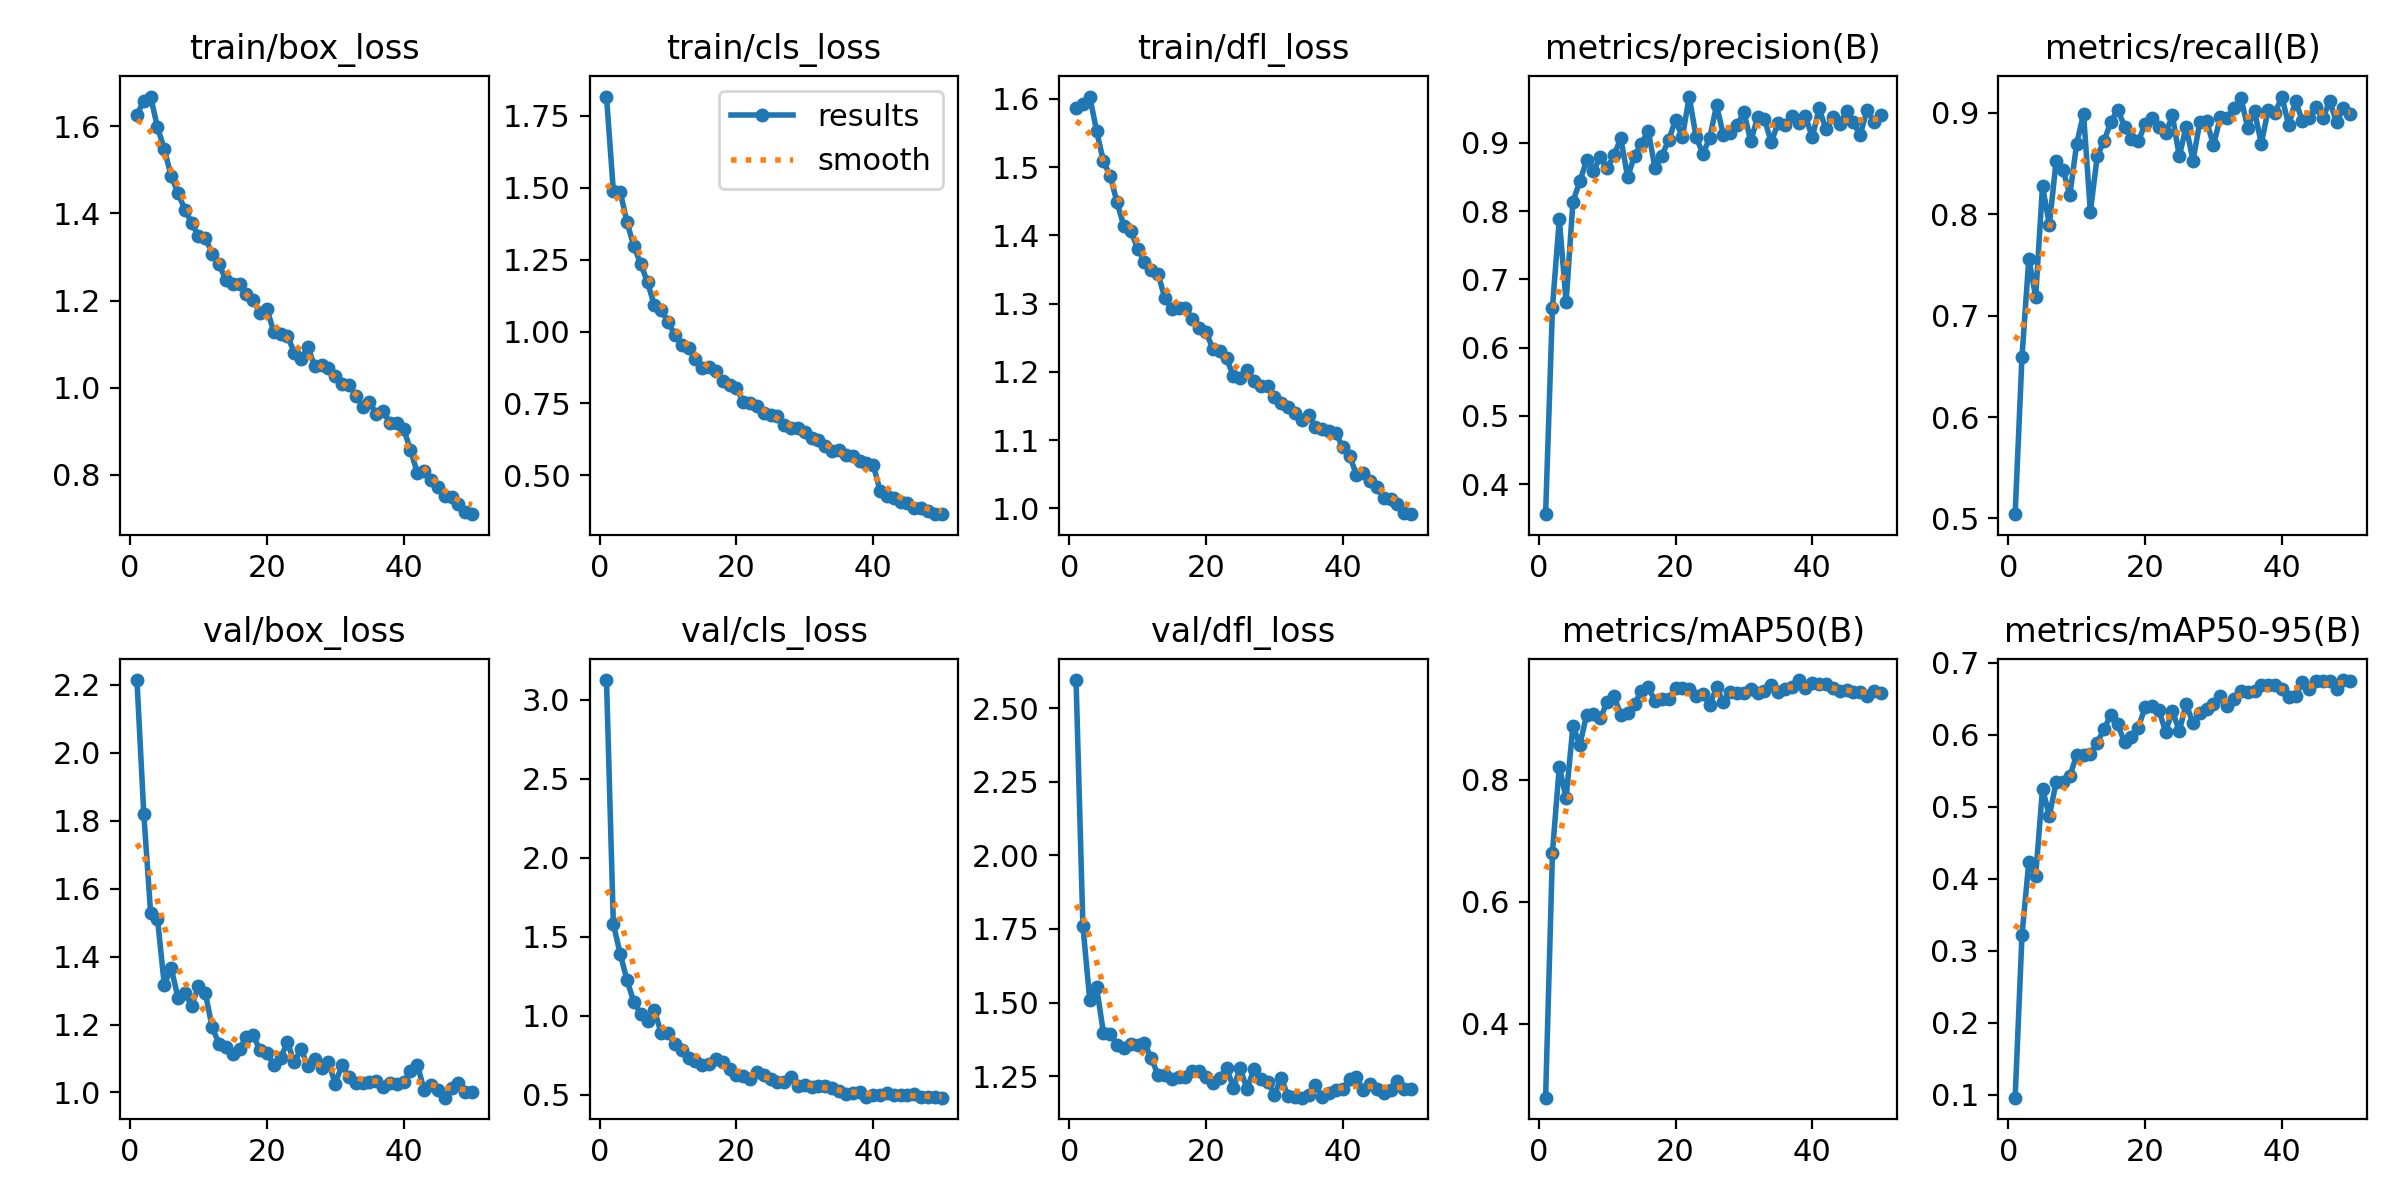

Source data for this figure (header and first rows):
epoch, train/box_loss, train/cls_loss, train/dfl_loss, metrics/precision(B), metrics/recall(B), metrics/mAP50(B), metrics/mAP50-95(B), val/box_loss, val/cls_loss, val/dfl_loss, lr/pg0, lr/pg1, lr/pg2
1, 1.626, 1.816, 1.587, 0.356, 0.5042, 0.2788, 0.09592, 2.214, 3.124, 2.595, 0.0006638, 0.0006638, 0.0006638
2, 1.659, 1.489, 1.593, 0.6588, 0.6597, 0.6808, 0.3217, 1.82, 1.581, 1.761, 0.001304, 0.001304, 0.001304
3, 1.668, 1.486, 1.603, 0.7883, 0.7563, 0.8219, 0.4236, 1.528, 1.391, 1.509, 0.001918, 0.001918, 0.001918
4, 1.597, 1.379, 1.553, 0.667, 0.7185, 0.7707, 0.4043, 1.512, 1.224, 1.552, 0.001881, 0.001881, 0.001881
5, 1.548, 1.296, 1.509, 0.8138, 0.8277, 0.8886, 0.525, 1.317, 1.086, 1.398, 0.001842, 0.001842, 0.001842
6, 1.485, 1.235, 1.487, 0.8437, 0.7899, 0.8574, 0.4876, 1.368, 1.012, 1.394, 0.001802, 0.001802, 0.001802
7, 1.448, 1.171, 1.448, 0.8742, 0.8529, 0.9068, 0.5342, 1.279, 0.9658, 1.357, 0.001762, 0.001762, 0.001762
8, 1.408, 1.091, 1.413, 0.8589, 0.8439, 0.9075, 0.5339, 1.293, 1.036, 1.344, 0.001723, 0.001723, 0.001723
9, 1.378, 1.076, 1.406, 0.8798, 0.8193, 0.9009, 0.5421, 1.256, 0.8883, 1.36, 0.001683, 0.001683, 0.001683
10, 1.347, 1.033, 1.381, 0.8632, 0.8698, 0.9281, 0.5726, 1.313, 0.889, 1.355, 0.001644, 0.001644, 0.001644
11, 1.344, 0.9891, 1.361, 0.8816, 0.8992, 0.937, 0.5721, 1.292, 0.8205, 1.363, 0.001604, 0.001604, 0.001604
12, 1.308, 0.9541, 1.349, 0.9066, 0.8025, 0.9066, 0.5728, 1.191, 0.7814, 1.311, 0.001564, 0.001564, 0.001564
13, 1.284, 0.9417, 1.343, 0.8496, 0.8571, 0.9094, 0.5892, 1.144, 0.7286, 1.254, 0.001525, 0.001525, 0.001525
14, 1.247, 0.9038, 1.308, 0.8812, 0.8727, 0.9245, 0.6078, 1.133, 0.7104, 1.254, 0.001485, 0.001485, 0.001485
15, 1.237, 0.8716, 1.292, 0.8983, 0.8911, 0.9459, 0.6278, 1.113, 0.6844, 1.241, 0.001446, 0.001446, 0.001446
16, 1.239, 0.8751, 1.293, 0.9181, 0.9034, 0.9517, 0.6146, 1.128, 0.693, 1.248, 0.001406, 0.001406, 0.001406
17, 1.215, 0.863, 1.293, 0.8631, 0.8865, 0.9296, 0.5895, 1.164, 0.7271, 1.249, 0.001366, 0.001366, 0.001366
18, 1.201, 0.8278, 1.277, 0.8814, 0.8741, 0.9328, 0.5971, 1.168, 0.7071, 1.266, 0.001327, 0.001327, 0.001327
19, 1.171, 0.8129, 1.264, 0.9042, 0.872, 0.9324, 0.6097, 1.124, 0.6604, 1.267, 0.001287, 0.001287, 0.001287
20, 1.181, 0.8029, 1.259, 0.9338, 0.889, 0.9514, 0.6383, 1.115, 0.6262, 1.247, 0.001248, 0.001248, 0.001248
21, 1.128, 0.7569, 1.234, 0.9084, 0.895, 0.9507, 0.6405, 1.082, 0.6191, 1.228, 0.001208, 0.001208, 0.001208
22, 1.123, 0.7532, 1.231, 0.9679, 0.8863, 0.9498, 0.6347, 1.101, 0.5968, 1.243, 0.001168, 0.001168, 0.001168
23, 1.119, 0.7427, 1.22, 0.9089, 0.88, 0.9384, 0.6045, 1.148, 0.643, 1.279, 0.001129, 0.001129, 0.001129
24, 1.081, 0.7162, 1.194, 0.8841, 0.8975, 0.9407, 0.6328, 1.089, 0.6223, 1.211, 0.001089, 0.001089, 0.001089
25, 1.067, 0.7104, 1.191, 0.9071, 0.8571, 0.9232, 0.6054, 1.128, 0.6015, 1.276, 0.00105, 0.00105, 0.00105
26, 1.093, 0.7055, 1.203, 0.9552, 0.8865, 0.9519, 0.6428, 1.077, 0.5767, 1.207, 0.00101, 0.00101, 0.00101
27, 1.049, 0.6738, 1.186, 0.9112, 0.8529, 0.9271, 0.6163, 1.099, 0.5817, 1.273, 0.0009704, 0.0009704, 0.0009704
28, 1.051, 0.6664, 1.179, 0.9143, 0.8908, 0.9436, 0.6305, 1.073, 0.6108, 1.242, 0.0009308, 0.0009308, 0.0009308
29, 1.045, 0.6661, 1.18, 0.9259, 0.8921, 0.9422, 0.6362, 1.089, 0.5514, 1.231, 0.0008912, 0.0008912, 0.0008912
30, 1.027, 0.6509, 1.163, 0.9451, 0.8681, 0.9429, 0.643, 1.026, 0.5587, 1.187, 0.0008516, 0.0008516, 0.0008516
31, 1.009, 0.6301, 1.155, 0.9026, 0.896, 0.9491, 0.6533, 1.082, 0.5483, 1.244, 0.000812, 0.000812, 0.000812
32, 1.006, 0.6243, 1.148, 0.9373, 0.895, 0.9434, 0.6393, 1.046, 0.556, 1.182, 0.0007724, 0.0007724, 0.0007724
33, 0.9817, 0.6011, 1.14, 0.9349, 0.9045, 0.946, 0.6497, 1.027, 0.5572, 1.179, 0.0007328, 0.0007328, 0.0007328
34, 0.9566, 0.5858, 1.13, 0.9008, 0.9153, 0.9561, 0.6604, 1.027, 0.544, 1.177, 0.0006932, 0.0006932, 0.0006932
35, 0.9666, 0.5896, 1.137, 0.9294, 0.8857, 0.9435, 0.66, 1.032, 0.52, 1.187, 0.0006536, 0.0006536, 0.0006536
36, 0.9401, 0.5698, 1.119, 0.9266, 0.9019, 0.9488, 0.6613, 1.035, 0.5017, 1.221, 0.000614, 0.000614, 0.000614
37, 0.9462, 0.5665, 1.117, 0.9389, 0.8698, 0.9519, 0.6685, 1.016, 0.5087, 1.178, 0.0005744, 0.0005744, 0.0005744
38, 0.9189, 0.549, 1.113, 0.9286, 0.9034, 0.9639, 0.6698, 1.026, 0.518, 1.194, 0.0005348, 0.0005348, 0.0005348
39, 0.9179, 0.544, 1.111, 0.9386, 0.9, 0.9511, 0.6686, 1.025, 0.4869, 1.205, 0.0004952, 0.0004952, 0.0004952
40, 0.9054, 0.5372, 1.089, 0.9084, 0.9162, 0.9593, 0.6641, 1.031, 0.4964, 1.206, 0.0004556, 0.0004556, 0.0004556
41, 0.8565, 0.4475, 1.077, 0.9505, 0.8879, 0.9568, 0.6524, 1.063, 0.4999, 1.241, 0.000416, 0.000416, 0.000416
42, 0.8049, 0.4283, 1.05, 0.9198, 0.9118, 0.9566, 0.6539, 1.082, 0.5072, 1.247, 0.0003764, 0.0003764, 0.0003764
43, 0.8099, 0.4224, 1.053, 0.9382, 0.8923, 0.9502, 0.6728, 1.007, 0.4946, 1.201, 0.0003368, 0.0003368, 0.0003368
44, 0.7875, 0.4093, 1.04, 0.9271, 0.895, 0.9463, 0.6642, 1.022, 0.4961, 1.225, 0.0002972, 0.0002972, 0.0002972
45, 0.7712, 0.4034, 1.032, 0.9473, 0.9056, 0.9471, 0.6748, 1.008, 0.4953, 1.208, 0.0002576, 0.0002576, 0.0002576
46, 0.7507, 0.3883, 1.015, 0.9301, 0.8949, 0.9437, 0.6751, 0.9847, 0.5048, 1.193, 0.000218, 0.000218, 0.000218
47, 0.7482, 0.3872, 1.014, 0.9115, 0.9118, 0.9436, 0.6742, 1.013, 0.4819, 1.204, 0.0001784, 0.0001784, 0.0001784
48, 0.7327, 0.3762, 1.006, 0.9486, 0.8908, 0.9371, 0.664, 1.028, 0.4861, 1.235, 0.0001388, 0.0001388, 0.0001388
49, 0.7151, 0.3656, 0.9937, 0.9309, 0.9053, 0.9466, 0.676, 1.002, 0.4859, 1.208, 9.92e-05, 9.92e-05, 9.92e-05
50, 0.7097, 0.3671, 0.9917, 0.9406, 0.8992, 0.9426, 0.675, 1.002, 0.4802, 1.207, 5.96e-05, 5.96e-05, 5.96e-05
